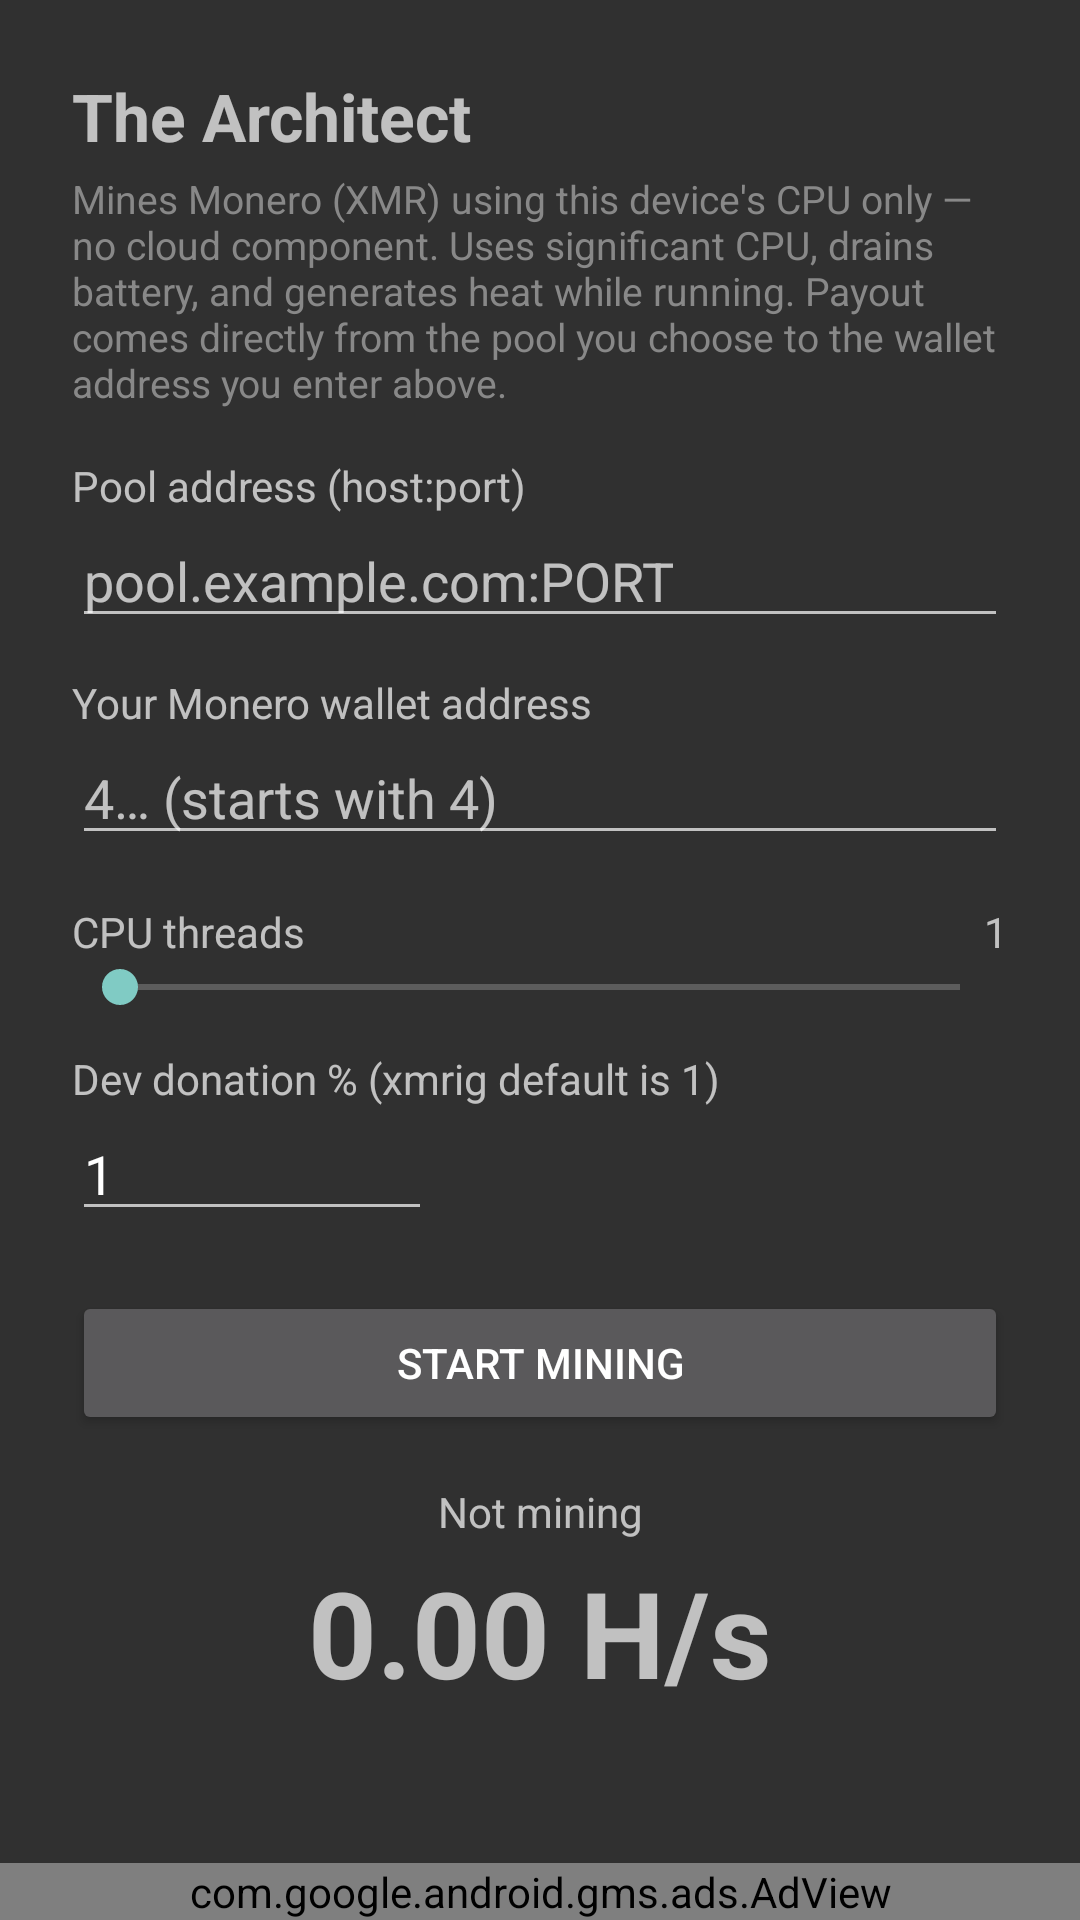

The Android layout XML behind this screen, and the referenced resources:
<!-- AndroidManifest.xml: application theme Theme.AppCompat.NoActionBar -->
<!-- res/layout/activity_main.xml -->
<?xml version="1.0" encoding="utf-8"?>
<LinearLayout xmlns:android="http://schemas.android.com/apk/res/android"
    xmlns:app="http://schemas.android.com/apk/res-auto"
    android:layout_width="match_parent"
    android:layout_height="match_parent"
    android:orientation="vertical">

    <ScrollView
        android:layout_width="match_parent"
        android:layout_height="0dp"
        android:layout_weight="1"
        android:fillViewport="true">

        <LinearLayout
            android:layout_width="match_parent"
            android:layout_height="wrap_content"
            android:orientation="vertical"
            android:padding="24dp">

            <TextView
                android:layout_width="wrap_content"
                android:layout_height="wrap_content"
                android:text="@string/app_title"
                android:textSize="22sp"
                android:textStyle="bold" />

            <TextView
                android:layout_width="match_parent"
                android:layout_height="wrap_content"
                android:layout_marginTop="4dp"
                android:layout_marginBottom="16dp"
                android:text="@string/disclosure_short"
                android:textSize="13sp"
                android:textColor="#888888" />

            <TextView
                android:layout_width="wrap_content"
                android:layout_height="wrap_content"
                android:text="@string/label_pool" />
            <EditText
                android:id="@+id/poolInput"
                android:layout_width="match_parent"
                android:layout_height="wrap_content"
                android:hint="@string/hint_pool"
                android:inputType="textUri"
                android:singleLine="true" />

            <TextView
                android:layout_width="wrap_content"
                android:layout_height="wrap_content"
                android:layout_marginTop="12dp"
                android:text="@string/label_wallet" />
            <EditText
                android:id="@+id/walletInput"
                android:layout_width="match_parent"
                android:layout_height="wrap_content"
                android:hint="@string/hint_wallet"
                android:inputType="text"
                android:singleLine="true" />

            <LinearLayout
                android:layout_width="match_parent"
                android:layout_height="wrap_content"
                android:layout_marginTop="16dp"
                android:orientation="horizontal">
                <TextView
                    android:layout_width="0dp"
                    android:layout_height="wrap_content"
                    android:layout_weight="1"
                    android:text="@string/label_threads" />
                <TextView
                    android:id="@+id/threadsLabel"
                    android:layout_width="wrap_content"
                    android:layout_height="wrap_content"
                    android:text="1" />
            </LinearLayout>
            <SeekBar
                android:id="@+id/threadsSeek"
                android:layout_width="match_parent"
                android:layout_height="wrap_content" />

            <TextView
                android:layout_width="wrap_content"
                android:layout_height="wrap_content"
                android:layout_marginTop="12dp"
                android:text="@string/label_donate" />
            <EditText
                android:id="@+id/donateInput"
                android:layout_width="120dp"
                android:layout_height="wrap_content"
                android:inputType="number"
                android:text="1" />

            <Button
                android:id="@+id/startStopButton"
                android:layout_width="match_parent"
                android:layout_height="wrap_content"
                android:layout_marginTop="20dp"
                android:text="@string/start_mining" />

            <TextView
                android:id="@+id/statusText"
                android:layout_width="match_parent"
                android:layout_height="wrap_content"
                android:layout_marginTop="16dp"
                android:gravity="center"
                android:text="@string/status_idle" />

            <TextView
                android:id="@+id/hashrateText"
                android:layout_width="match_parent"
                android:layout_height="wrap_content"
                android:layout_marginTop="4dp"
                android:gravity="center"
                android:textSize="40sp"
                android:textStyle="bold"
                android:text="0.00 H/s" />

            <TextView
                android:id="@+id/sharesText"
                android:layout_width="match_parent"
                android:layout_height="wrap_content"
                android:layout_marginTop="4dp"
                android:gravity="center"
                android:textSize="15sp"
                android:textColor="#888888"
                android:text="" />

        </LinearLayout>
    </ScrollView>

    <com.google.android.gms.ads.AdView
        android:id="@+id/adView"
        android:layout_width="match_parent"
        android:layout_height="wrap_content"
        android:layout_gravity="center_horizontal"
        app:adSize="BANNER"
        app:adUnitId="@string/admob_banner_ad_unit_id" />

</LinearLayout>
<!-- resources referenced by this layout -->
<resources>
  <string name="admob_banner_ad_unit_id">ca-app-pub-8281272452414129/4255596978</string>
  <string name="app_title">The Architect</string>
  <string name="disclosure_short">Mines Monero (XMR) using this device\'s CPU only — no cloud component. Uses significant CPU, drains battery, and generates heat while running. Payout comes directly from the pool you choose to the wallet address you enter above.</string>
  <string name="hint_pool">pool.example.com:PORT</string>
  <string name="hint_wallet">4… (starts with 4)</string>
  <string name="label_donate">Dev donation % (xmrig default is 1)</string>
  <string name="label_pool">Pool address (host:port)</string>
  <string name="label_threads">CPU threads</string>
  <string name="label_wallet">Your Monero wallet address</string>
  <string name="start_mining">Start mining</string>
  <string name="status_idle">Not mining</string>
</resources>
